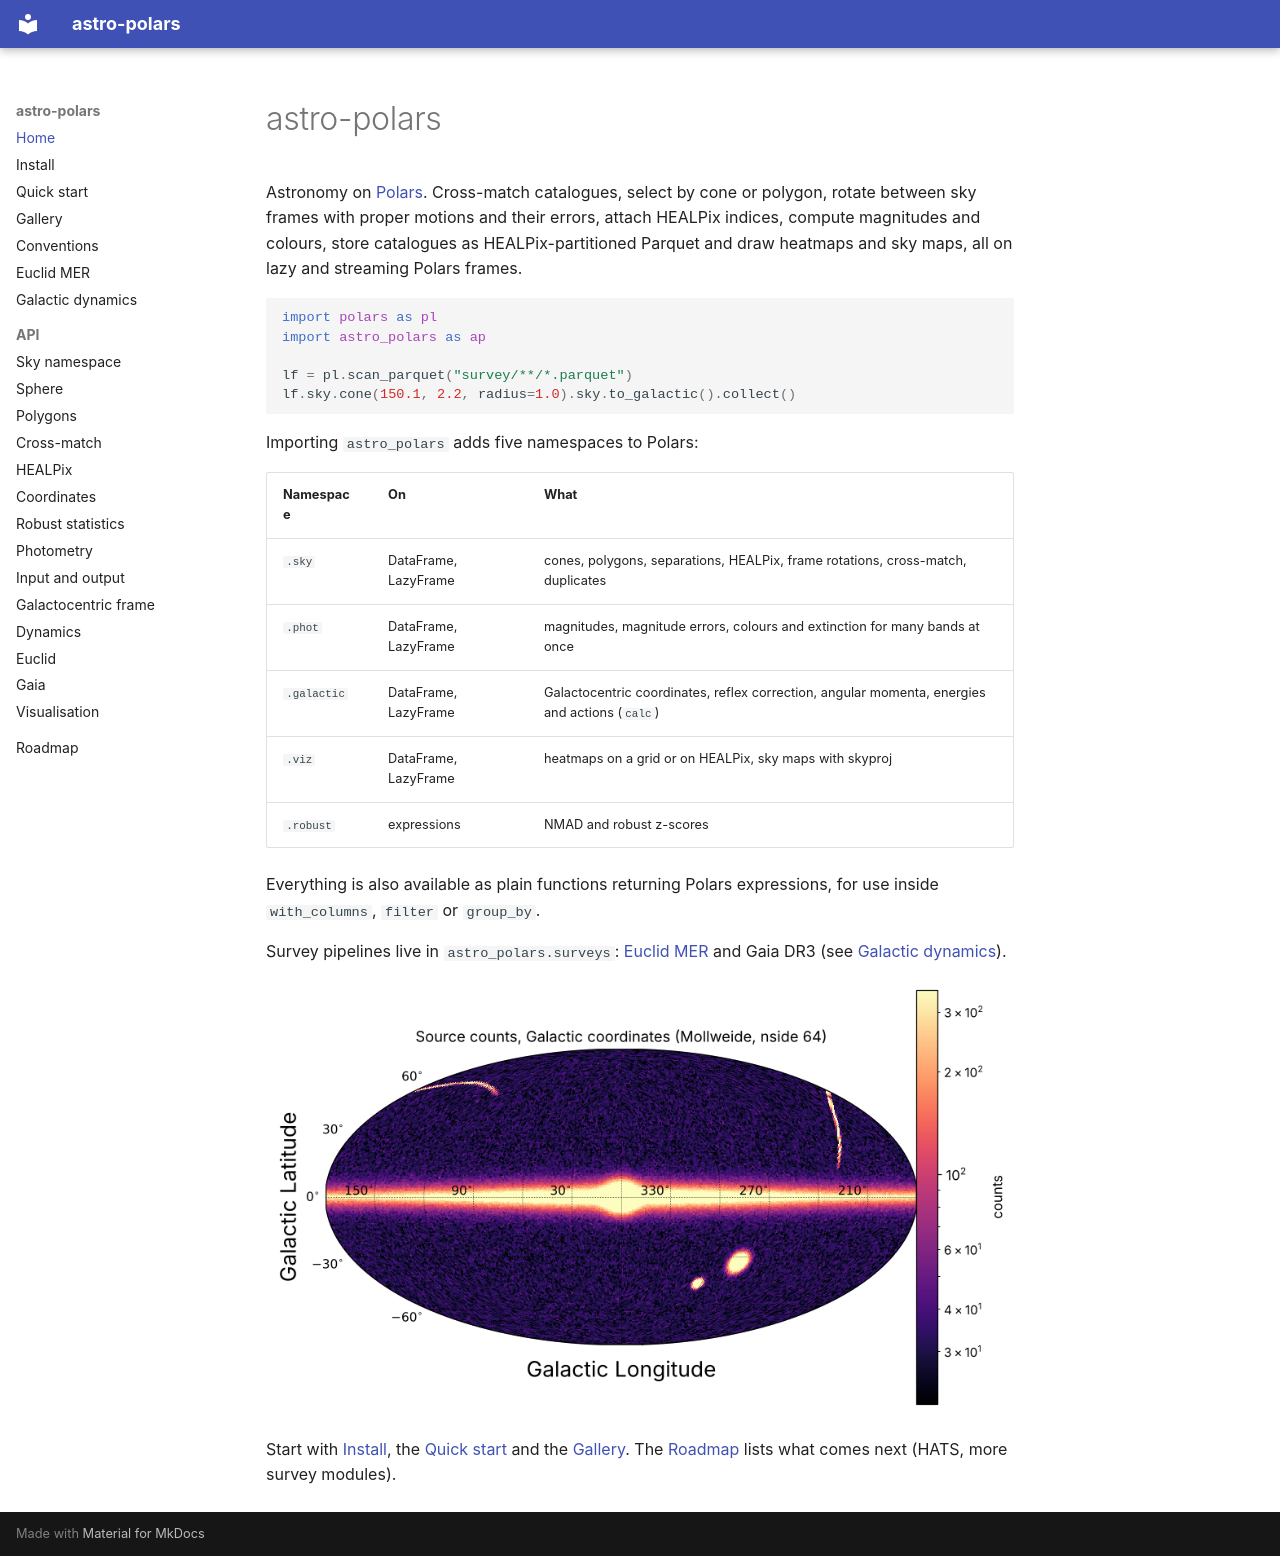

repository: balbinot/astro-polars · page: index.html · generator: mkdocs

# astro-polars

Astronomy on [Polars](https://pola.rs). Cross-match catalogues, select by cone or
polygon, rotate between sky frames with proper motions and their errors,
attach HEALPix indices, compute magnitudes and colours, store catalogues as
HEALPix-partitioned Parquet and draw heatmaps and sky maps, all on lazy and
streaming Polars frames.

```python
import polars as pl
import astro_polars as ap

lf = pl.scan_parquet("survey/**/*.parquet")
lf.sky.cone(150.1, 2.2, radius=1.0).sky.to_galactic().collect()
```

Importing `astro_polars` adds five namespaces to Polars:

| Namespace | On | What |
|---|---|---|
| `.sky` | DataFrame, LazyFrame | cones, polygons, separations, HEALPix, frame rotations, cross-match, duplicates |
| `.phot` | DataFrame, LazyFrame | magnitudes, magnitude errors, colours and extinction for many bands at once |
| `.galactic` | DataFrame, LazyFrame | Galactocentric coordinates, reflex correction, angular momenta, energies and actions (`calc`) |
| `.viz` | DataFrame, LazyFrame | heatmaps on a grid or on HEALPix, sky maps with skyproj |
| `.robust` | expressions | NMAD and robust z-scores |

Everything is also available as plain functions returning Polars
expressions, for use inside `with_columns`, `filter` or `group_by`.

Survey pipelines live in `astro_polars.surveys`:
[Euclid MER](euclid.md) and Gaia DR3 (see [Galactic dynamics](dynamics.md)).

![Counts on a Mollweide projection in Galactic coordinates, synthetic catalogue](figures/sky_galactic.png)

Start with [Install](install.md), the [Quick start](quickstart.md) and the
[Gallery](gallery.md). The
[Roadmap](roadmap.md) lists what comes next (HATS, more survey modules).
